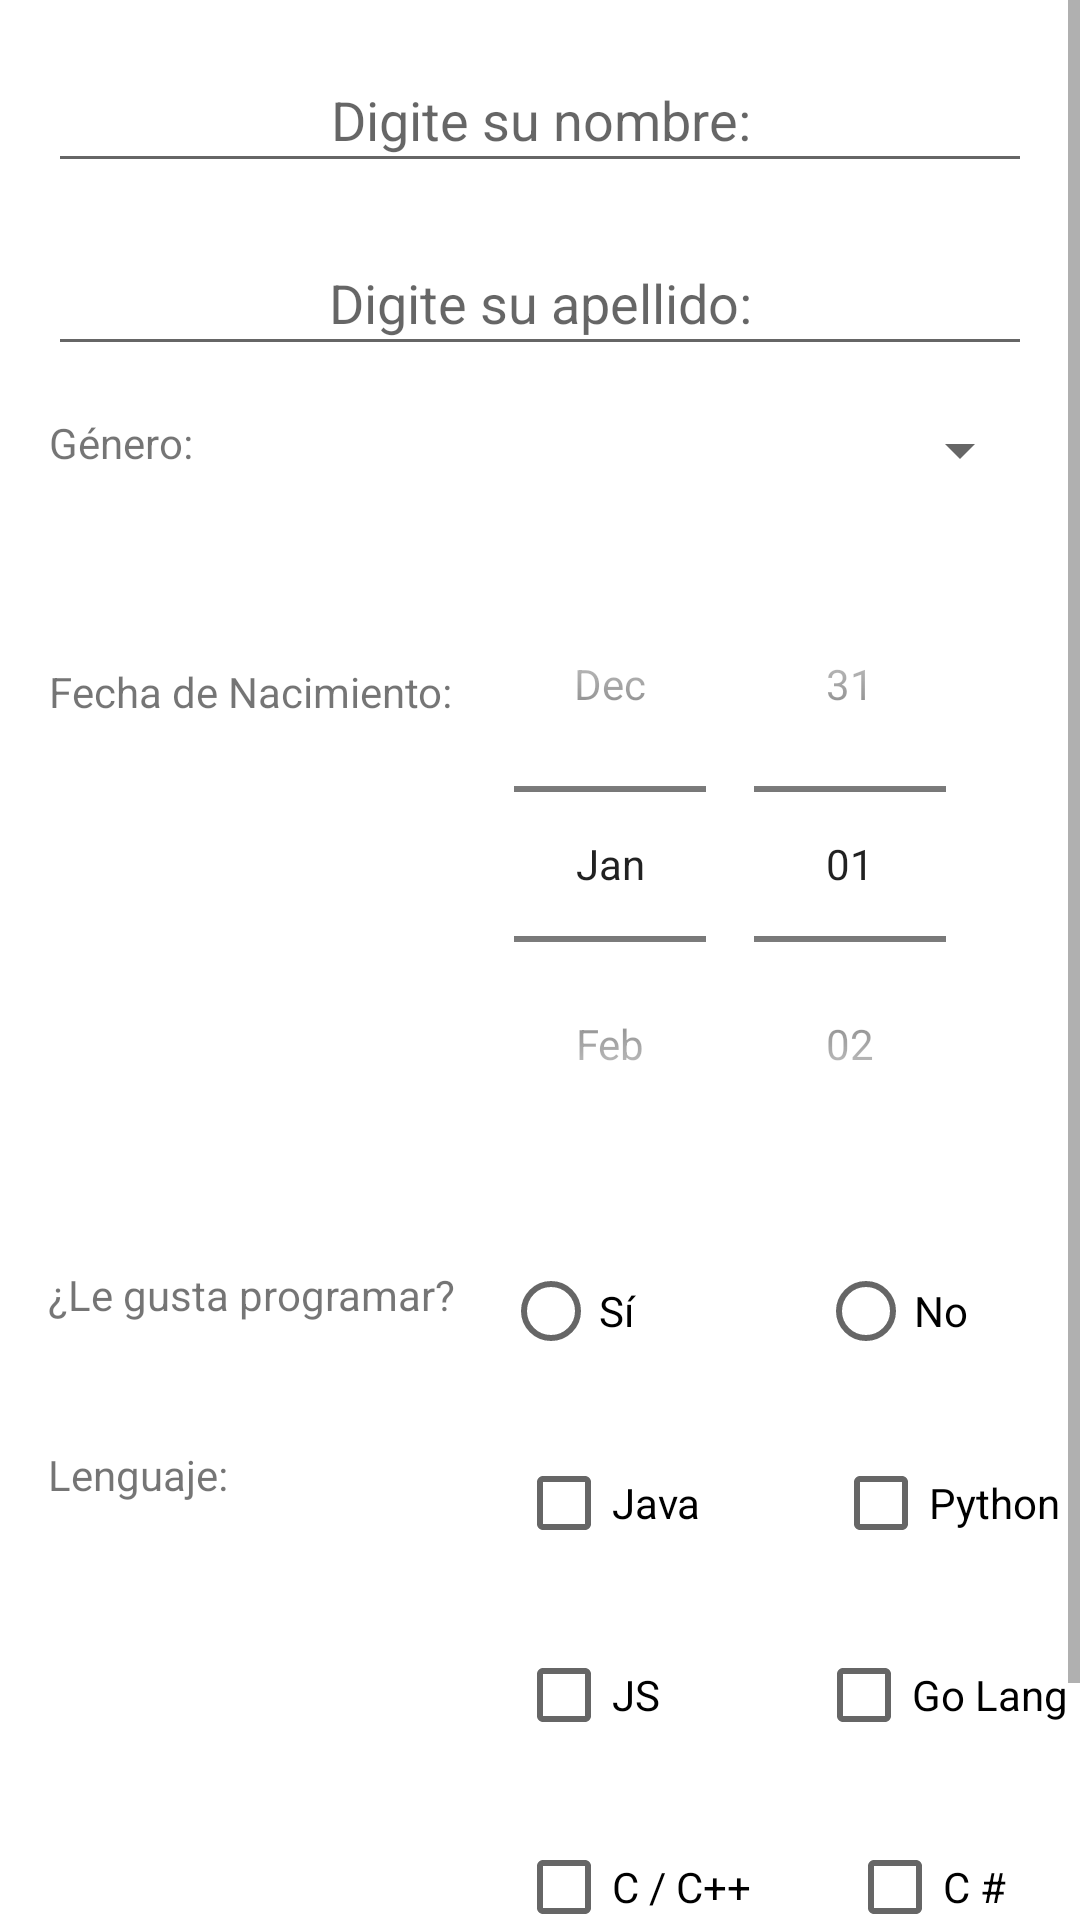

Here is an Android app screen rendered from its layout file. Give the layout XML and the strings, colors and styles it references.
<!-- AndroidManifest.xml: application theme Theme.MyFirstApp -->
<!-- res/layout/activity_main.xml -->
<?xml version="1.0" encoding="utf-8"?>
<ScrollView
        xmlns:android="http://schemas.android.com/apk/res/android"
        xmlns:app="http://schemas.android.com/apk/res-auto" xmlns:tools="http://schemas.android.com/tools"
        android:layout_width="match_parent"
        android:layout_height="match_parent">
    
    <androidx.constraintlayout.widget.ConstraintLayout
            android:layout_width="match_parent"
            android:layout_height="match_parent"
            tools:context=".MainActivity">
        <CheckBox
                android:text="@string/js"
                android:layout_width="0dp"
                android:layout_height="48dp" android:id="@+id/jsCheck"
                app:layout_constraintTop_toBottomOf="@+id/javaCheck"
                android:layout_marginTop="16dp" app:layout_constraintStart_toEndOf="@+id/lenguajeLabel"
                android:layout_marginStart="96dp"/>
        <CheckBox
                android:text="@string/c"
                android:layout_width="0dp"
                android:layout_height="48dp" android:id="@+id/cCheck"
                app:layout_constraintTop_toBottomOf="@+id/jsCheck"
                android:layout_marginTop="16dp" app:layout_constraintStart_toEndOf="@+id/lenguajeLabel"
                android:layout_marginStart="96dp"/>
        <CheckBox
                android:text="@string/csharp"
                android:layout_width="0dp"
                android:layout_height="48dp" android:id="@+id/csharpCheck"
                app:layout_constraintTop_toBottomOf="@+id/goCheck"
                android:layout_marginTop="16dp" app:layout_constraintStart_toEndOf="@+id/cCheck"
                android:layout_marginStart="32dp"/>
        <CheckBox
                android:text="@string/java"
                android:layout_width="0dp"
                android:layout_height="48dp" android:id="@+id/javaCheck"
                app:layout_constraintTop_toBottomOf="@+id/radioGroup"
                android:layout_marginTop="16dp" app:layout_constraintStart_toEndOf="@+id/lenguajeLabel"
                android:layout_marginStart="96dp"/>
        <CheckBox
                android:text="@string/python"
                android:layout_width="0dp"
                android:layout_height="48dp" android:id="@+id/pythonCheck"
                app:layout_constraintTop_toBottomOf="@+id/radioGroup"
                android:layout_marginTop="16dp" app:layout_constraintStart_toEndOf="@+id/javaCheck"
                android:layout_marginStart="44dp"/>
        <CheckBox
                android:text="@string/go"
                android:layout_width="0dp"
                android:layout_height="48dp" android:id="@+id/goCheck"
                app:layout_constraintTop_toBottomOf="@+id/pythonCheck"
                android:layout_marginTop="16dp" app:layout_constraintStart_toEndOf="@+id/jsCheck"
                android:layout_marginStart="52dp"/>
        <EditText
                android:layout_width="0dp"
                android:layout_height="45dp"
                android:inputType="textPersonName"
                android:ems="10"
                android:id="@+id/nombreTextField"
                app:layout_constraintStart_toStartOf="parent"
                app:layout_constraintTop_toTopOf="parent" android:layout_marginTop="16dp"
                app:layout_constraintEnd_toEndOf="parent" android:hint="@string/hintNombre"
                android:textAlignment="center" android:layout_marginStart="16dp" android:layout_marginEnd="16dp"/>
        <EditText
                android:layout_width="0dp"
                android:layout_height="45dp"
                android:inputType="textPersonName"
                android:ems="10"
                android:id="@+id/apellidoTextField"
                app:layout_constraintStart_toStartOf="parent"
                android:layout_marginTop="16dp"
                app:layout_constraintEnd_toEndOf="parent"
                app:layout_constraintTop_toBottomOf="@+id/nombreTextField" android:hint="@string/hintapellido"
                android:textAlignment="center" android:layout_marginStart="16dp" android:layout_marginEnd="16dp"/>
        <Spinner
                android:layout_width="0dp"
                android:layout_height="24dp" android:id="@+id/genderComboBox"
                android:layout_marginEnd="16dp"
                app:layout_constraintEnd_toEndOf="parent" android:layout_marginStart="16dp"
                app:layout_constraintStart_toEndOf="@+id/genderLabel" android:layout_marginTop="16dp"
                app:layout_constraintTop_toBottomOf="@+id/apellidoTextField" android:textAlignment="center"/>
        <TextView
                android:text="@string/genero"
                android:layout_width="0dp"
                android:layout_height="19dp" android:id="@+id/genderLabel"
                android:layout_marginTop="16dp" app:layout_constraintTop_toBottomOf="@+id/apellidoTextField"
                android:textAlignment="center" android:textSize="14dp" app:layout_constraintStart_toStartOf="parent"
                android:layout_marginStart="16dp"/>
        <TextView
                android:text="@string/fechaNaci"
                android:layout_width="0dp"
                android:layout_height="36dp" android:id="@+id/fechaNaciLabel"
                android:layout_marginTop="64dp" app:layout_constraintTop_toBottomOf="@+id/genderLabel"
                app:layout_constraintStart_toStartOf="parent" android:layout_marginStart="16dp"
                android:textAlignment="center" android:textSize="14dp"/>
        <TextView
                android:text="@string/programar"
                android:layout_width="0dp"
                android:layout_height="36dp" android:id="@+id/programarLabel"
                android:textAlignment="center" android:textSize="14dp"
                android:layout_marginTop="28dp"
                app:layout_constraintTop_toBottomOf="@+id/fechaNaciSPN" app:layout_constraintStart_toStartOf="parent"
                android:layout_marginStart="16dp"/>
        <TextView
                android:text="@string/lenguaje"
                android:layout_width="0dp"
                android:layout_height="44dp" android:id="@+id/lenguajeLabel"
                android:textAlignment="center" android:textSize="14dp"
                android:layout_marginTop="24dp"
                app:layout_constraintTop_toBottomOf="@+id/programarLabel" app:layout_constraintStart_toStartOf="parent"
                android:layout_marginStart="16dp"/>
        <DatePicker
                android:id="@+id/fechaNaciSPN"
                android:layout_width="0dp"
                android:layout_height="212dp"
                android:datePickerMode="spinner"
                android:calendarViewShown="false"
                android:layout_marginEnd="16dp" app:layout_constraintEnd_toEndOf="parent"
                android:layout_marginTop="20dp"
                app:layout_constraintTop_toBottomOf="@+id/genderComboBox" android:textAlignment="center"
                app:layout_constraintStart_toEndOf="@+id/fechaNaciLabel" android:layout_marginStart="16dp"
                app:layout_constraintHorizontal_bias="0.166"/>
        <RadioGroup
                android:layout_width="0dp"
                android:layout_height="48dp"
                android:orientation="horizontal"
                android:layout_marginTop="19dp"
                app:layout_constraintTop_toBottomOf="@+id/fechaNaciSPN" android:layout_marginEnd="16dp"
                app:layout_constraintEnd_toEndOf="parent" app:layout_constraintStart_toEndOf="@+id/programarLabel"
                android:layout_marginStart="16dp" android:id="@+id/radioGroup">
            <RadioButton android:id="@+id/yesRDBTN"
                         android:layout_width="105dp"
                         android:layout_height="wrap_content"
                         android:text="@string/si"
                         android:onClick="onRadioButtonClicked"
            />
            <RadioButton android:id="@+id/noRDBTN"
                         android:layout_width="104dp"
                         android:layout_height="match_parent"
                         android:text="@string/no"
                         android:onClick="onRadioButtonClicked"
            />
        </RadioGroup>
        <LinearLayout
                android:orientation="horizontal"
                android:layout_width="0dp"
                android:layout_height="49dp"
                app:layout_constraintStart_toStartOf="parent"
                app:layout_constraintBottom_toBottomOf="parent" android:layout_marginBottom="12dp"
                android:layout_marginStart="24dp" android:id="@+id/linearLayout" android:layout_marginTop="16dp"
                app:layout_constraintTop_toBottomOf="@+id/cCheck">
            <Button
                    android:text="@string/clear"
                    android:layout_width="141dp"
                    android:layout_height="match_parent" android:id="@+id/clearBTN"
                    android:layout_marginBottom="0dp"
                    android:layout_marginTop="0dp"
                    android:layout_marginStart="0dp"
                    android:backgroundTint="@color/danger"
                    android:onClick="limpiar"
            />
        </LinearLayout>
        <LinearLayout
                android:layout_width="0dp"
                android:layout_height="48dp" android:layout_marginEnd="24dp"
                app:layout_constraintEnd_toEndOf="parent" app:layout_constraintBottom_toBottomOf="parent"
                android:layout_marginBottom="12dp"
                android:orientation="vertical"
                android:layout_marginTop="16dp" app:layout_constraintTop_toBottomOf="@+id/cCheck">
            <Button
                    android:text="@string/send"
                    android:layout_width="141dp"
                    android:layout_height="match_parent" android:id="@+id/sendBTN"
                    android:onClick="sendInfo"
            />
        </LinearLayout>
    </androidx.constraintlayout.widget.ConstraintLayout>
</ScrollView>
<!-- resources referenced by this layout -->
<resources>
  <color name="danger">#D32525</color>
  <string name="c">C / C++</string>
  <string name="clear">Limpiar</string>
  <string name="csharp">C #</string>
  <string name="fechaNaci">Fecha de Nacimiento:</string>
  <string name="genero">Género:</string>
  <string name="go">Go Lang</string>
  <string name="hintNombre">Digite su nombre:</string>
  <string name="hintapellido">Digite su apellido:</string>
  <string name="java">Java</string>
  <string name="js">JS</string>
  <string name="lenguaje">Lenguaje:</string>
  <string name="no">No</string>
  <string name="programar">¿Le gusta programar?</string>
  <string name="python">Python</string>
  <string name="send">Enviar</string>
  <string name="si">Sí</string>
  <style name="Theme.MyFirstApp" parent="Theme.MaterialComponents.DayNight.DarkActionBar">
          
          <item name="colorPrimary">@color/Primary</item>
          <item name="colorPrimaryVariant">@color/Secondary</item>
          <item name="colorOnPrimary">@color/white</item>
          
          <item name="colorSecondary">@color/Secondary</item>
          <item name="colorSecondaryVariant">@color/Tertiary</item>
          <item name="colorOnSecondary">@color/black</item>
          
          <item name="android:statusBarColor" tools:targetApi="l">?attr/colorPrimaryVariant</item>
          
      </style>
  <color name="Primary">#2196F3</color>
  <color name="Secondary">#03A9F4</color>
  <color name="white">#FFFFFFFF</color>
  <color name="Tertiary">#00BCD4</color>
  <color name="black">#FF000000</color>
</resources>
